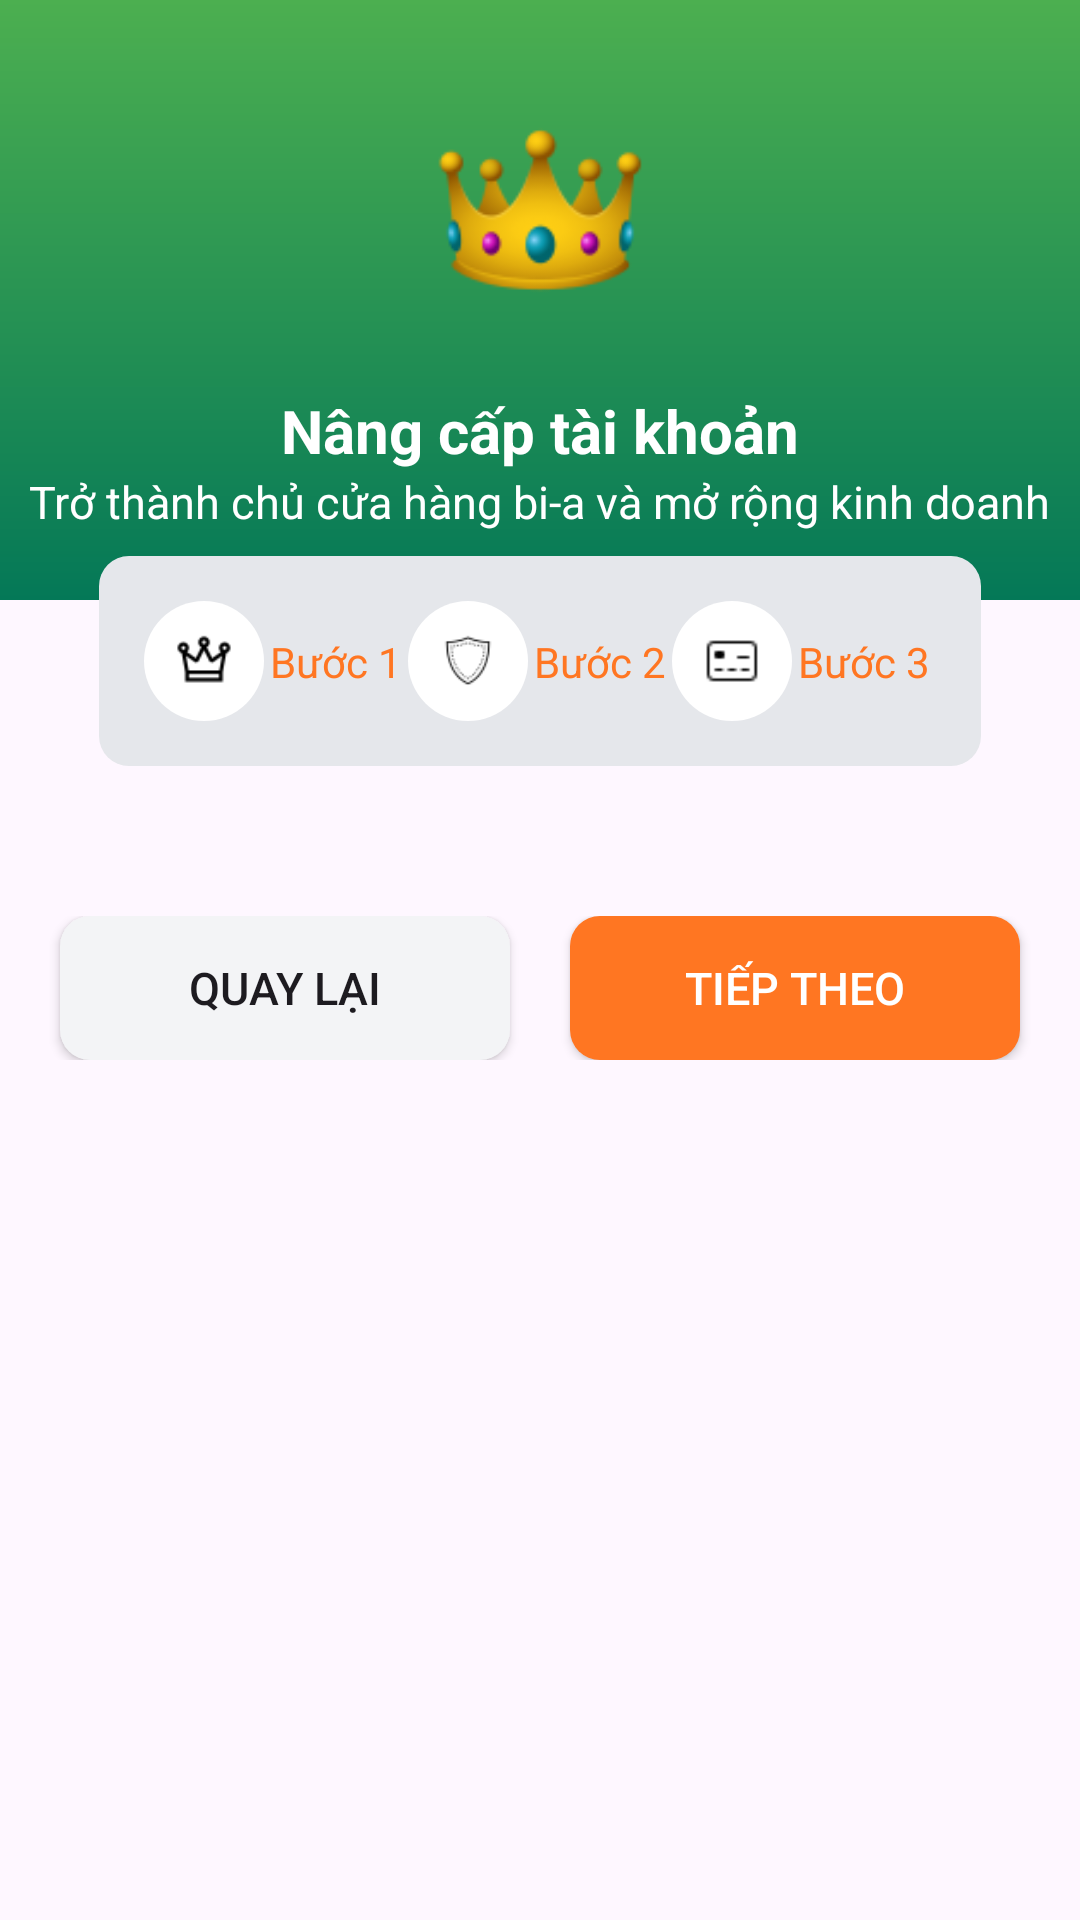

Here is an Android app screen rendered from its layout file. Give the layout XML and the strings, colors and styles it references.
<!-- AndroidManifest.xml: application theme Theme.MyApplication -->
<!-- res/layout/fragment_upgrade.xml -->
<?xml version="1.0" encoding="utf-8"?>
<ScrollView xmlns:android="http://schemas.android.com/apk/res/android"
    xmlns:tools="http://schemas.android.com/tools"
    android:layout_width="match_parent"
    android:layout_height="match_parent"
    xmlns:app="http://schemas.android.com/apk/res-auto"
    tools:context=".admin.FragmentUpgrade">

    <androidx.constraintlayout.widget.ConstraintLayout
        android:layout_width="match_parent"
        android:layout_height="match_parent">

        <androidx.constraintlayout.widget.ConstraintLayout
            android:id="@+id/header"
            android:layout_width="match_parent"
            android:layout_height="200dp"
            android:background="@drawable/bg_upgrade"
            app:layout_constraintLeft_toLeftOf="parent"
            app:layout_constraintTop_toTopOf="parent">
            <ImageView
                android:id="@+id/ivHeaderUpgrade"
                android:layout_width="80dp"
                android:layout_height="80dp"
                android:layout_marginTop="30dp"
                android:src="@drawable/icons8crown100"
                app:layout_constraintLeft_toLeftOf="parent"
                app:layout_constraintRight_toRightOf="parent"
                app:layout_constraintTop_toTopOf="parent"/>

            <TextView
                android:id="@+id/txtHeaderUpgrade"
                android:layout_width="wrap_content"
                android:layout_height="wrap_content"
                android:layout_marginTop="20dp"
                android:textSize="@dimen/dimen_txt_title_22sp"
                android:text="@string/txt_title_upgrade"
                android:textColor="@color/ColorWhite"
                android:textStyle="bold"
                app:layout_constraintLeft_toLeftOf="parent"
                app:layout_constraintRight_toRightOf="parent"
                app:layout_constraintTop_toBottomOf="@+id/ivHeaderUpgrade"/>
            <TextView
                android:layout_width="wrap_content"
                android:layout_height="wrap_content"
                android:textColor="@color/ColorWhite"
                android:textSize="@dimen/dimen_txt_16sp"
                android:text="@string/des_title_upgrade"
                app:layout_constraintLeft_toLeftOf="parent"
                app:layout_constraintRight_toRightOf="parent"
                app:layout_constraintTop_toBottomOf="@+id/txtHeaderUpgrade"/>
        </androidx.constraintlayout.widget.ConstraintLayout>

        <androidx.constraintlayout.widget.ConstraintLayout
            android:id="@+id/stepIndicator"
            android:layout_width="wrap_content"
            android:layout_height="wrap_content"
            android:background="@drawable/bg_xanhngoc"
            android:padding="15dp"
            android:layout_marginTop="-15dp"
            android:layout_gravity="center_horizontal"
            app:layout_constraintTop_toBottomOf="@+id/header"
            app:layout_constraintLeft_toLeftOf="parent"
            app:layout_constraintRight_toRightOf="parent">

            <ImageView
                android:id="@+id/ivStep1"
                android:layout_width="40dp"
                android:layout_height="40dp"
                android:padding="10dp"
                android:src="@drawable/icons8crown35"
                android:background="@drawable/bg_upgrade_white"
                app:layout_constraintLeft_toLeftOf="parent"
                app:layout_constraintBottom_toBottomOf="parent"
                app:layout_constraintTop_toTopOf="parent" />

            <TextView
                android:id="@+id/step1"
                android:layout_height="wrap_content"
                android:layout_width="0dp"
                android:layout_weight="1"
                android:text="@string/step_title_1"
                android:gravity="center"
                android:padding="2dp"
                android:textColor="@color/ColorOrgrien"
                app:layout_constraintLeft_toRightOf="@+id/ivStep1"
                app:layout_constraintTop_toTopOf="parent"
                app:layout_constraintBottom_toBottomOf="parent" />

            <ImageView
                android:id="@+id/ivArrow1"
                android:layout_width="wrap_content"
                android:layout_height="30dp"
                android:src="@drawable/icons8rightarrow50"
                app:layout_constraintLeft_toRightOf="@+id/step1"
                app:layout_constraintBottom_toBottomOf="parent"
                app:layout_constraintTop_toTopOf="parent"
                />

            <ImageView
                android:id="@+id/ivStep2"
                android:layout_width="40dp"
                android:layout_height="40dp"
                android:background="@drawable/bg_upgrade_white"
                android:padding="10dp"
                android:src="@drawable/icons8shield35"
                app:layout_constraintLeft_toRightOf="@id/ivArrow1"
                app:layout_constraintBottom_toBottomOf="parent"
                app:layout_constraintTop_toTopOf="parent"/>

            <TextView
                android:id="@+id/step2"
                android:layout_height="wrap_content"
                android:layout_width="0dp"
                android:layout_weight="1"
                android:padding="2dp"
                android:text="@string/step_title_2"
                android:gravity="center"
                android:textColor="@color/ColorOrgrien"
                app:layout_constraintLeft_toRightOf="@+id/ivStep2"
                app:layout_constraintBottom_toBottomOf="parent"
                app:layout_constraintTop_toTopOf="parent"/>
            <ImageView
                android:id="@+id/ivArrow2"
                android:layout_width="wrap_content"
                android:layout_height="30dp"
                android:src="@drawable/icons8rightarrow50"
                app:layout_constraintLeft_toRightOf="@+id/step2"
                app:layout_constraintBottom_toBottomOf="parent"
                app:layout_constraintTop_toTopOf="parent"
                />


            <ImageView
                android:id="@+id/ivStep3"
                android:layout_width="40dp"
                android:layout_height="40dp"
                android:background="@drawable/bg_upgrade_white"
                android:padding="10dp"
                android:src="@drawable/icons8card24"
                app:layout_constraintLeft_toRightOf="@+id/ivArrow2"
                app:layout_constraintBottom_toBottomOf="parent"
                app:layout_constraintTop_toTopOf="parent"/>
            <TextView
                android:id="@+id/step3"
                android:layout_height="wrap_content"
                android:layout_width="0dp"
                android:layout_weight="1"
                android:padding="2dp"
                android:text="@string/step_title_3"
                android:gravity="center"
                android:textColor="@color/ColorOrgrien"
                app:layout_constraintLeft_toRightOf="@+id/ivStep3"
                app:layout_constraintBottom_toBottomOf="parent"
                app:layout_constraintTop_toTopOf="parent"/>
        </androidx.constraintlayout.widget.ConstraintLayout>

        <androidx.viewpager2.widget.ViewPager2
            android:id="@+id/viewPager"
            android:layout_width="match_parent"
            android:layout_height="wrap_content"
            android:layout_weight="1"
            android:layout_marginHorizontal="10dp"
            app:layout_constraintLeft_toLeftOf="parent"
            app:layout_constraintTop_toBottomOf="@+id/stepIndicator"/>

        <androidx.constraintlayout.widget.ConstraintLayout
            android:layout_width="match_parent"
            android:layout_height="wrap_content"
            android:background="@drawable/bg_box_step"
            android:layout_marginHorizontal="10dp"
            android:paddingVertical="30dp"
            android:layout_marginTop="20dp"
            app:layout_constraintLeft_toLeftOf="parent"
            app:layout_constraintTop_toBottomOf="@+id/viewPager">
            <androidx.appcompat.widget.AppCompatButton
                android:id="@+id/btnBack"
                android:minWidth="150dp"
                android:layout_width="wrap_content"
                android:layout_height="wrap_content"
                android:textSize="@dimen/dimen_btn_txt_15sp"
                android:background="@drawable/bg_xam"
                android:text="Quay lại"
                android:layout_marginLeft="10dp"
                app:layout_constraintStart_toStartOf="parent"
                app:layout_constraintTop_toTopOf="parent"/>

            <androidx.appcompat.widget.AppCompatButton
                android:id="@+id/btnNext"
                android:layout_width="wrap_content"
                android:minWidth="150dp"
                android:layout_height="wrap_content"
                android:textSize="@dimen/dimen_btn_txt_15sp"
                android:background="@drawable/bg_orange"
                android:padding="10dp"
                android:text="tiếp theo"
                android:layout_marginRight="10dp"
                android:textColor="@color/ColorWhite"
                app:layout_constraintEnd_toEndOf="parent"
                app:layout_constraintTop_toTopOf="parent"/>

        </androidx.constraintlayout.widget.ConstraintLayout>
    </androidx.constraintlayout.widget.ConstraintLayout>


</ScrollView>
<!-- resources referenced by this layout -->
<resources>
  <color name="ColorOrgrien">#ff7622</color>
  <color name="ColorWhite">#FFFFFFFF</color>
  <dimen name="dimen_btn_txt_15sp">15sp</dimen>
  <dimen name="dimen_txt_16sp">15sp</dimen>
  <dimen name="dimen_txt_title_22sp">20sp</dimen>
  <!-- drawable bg_orange (drawable) -->
  <?xml version="1.0" encoding="utf-8"?>
  <shape xmlns:android="http://schemas.android.com/apk/res/android">
      <solid android:color="#ff7622"/>
      <corners android:radius="10dp"/>
  </shape>
  <!-- drawable bg_upgrade (drawable) -->
  <?xml version="1.0" encoding="utf-8"?>
  <shape xmlns:android="http://schemas.android.com/apk/res/android" android:shape="rectangle">
      <gradient
          android:angle="40"
          android:startColor="@color/green"
          android:endColor="@color/emerald_700"/>
  
  </shape>
  <!-- drawable bg_upgrade_white (drawable) -->
  <?xml version="1.0" encoding="utf-8"?>
  <shape android:shape="rectangle" xmlns:android="http://schemas.android.com/apk/res/android">
      <solid android:color="@color/ColorWhite"/>
      <corners android:radius="100dp"/>
  </shape>
  <!-- drawable bg_xam (drawable) -->
  <?xml version="1.0" encoding="utf-8"?>
  <shape xmlns:android="http://schemas.android.com/apk/res/android" android:shape="rectangle">
      <corners android:radius="10dp" />
      <solid android:color="#f3f4f6" />
  </shape>
  <!-- drawable bg_xanhngoc (drawable) -->
  <?xml version="1.0" encoding="utf-8"?>
  <shape xmlns:android="http://schemas.android.com/apk/res/android" android:shape="rectangle">
      <corners android:radius="10dp"/>
      <solid android:color="#e5e7eb"/>
  </shape>
  <!-- drawable icons8card24: png bitmap (drawable, 231 bytes) -->
  <!-- drawable icons8crown100: png bitmap (drawable, 7994 bytes) -->
  <!-- drawable icons8crown35: png bitmap (drawable, 654 bytes) -->
  <!-- drawable icons8shield35: png bitmap (drawable, 723 bytes) -->
  <string name="des_title_upgrade">Trở thành chủ cửa hàng bi-a và mở rộng kinh doanh</string>
  <string name="step_title_1">Bước 1</string>
  <string name="step_title_2">Bước 2</string>
  <string name="step_title_3">Bước 3</string>
  <string name="txt_title_upgrade">Nâng cấp tài khoản</string>
  <style name="Theme.MyApplication" parent="Base.Theme.MyApplication" />
  <color name="green">#4CAF50</color>
  <color name="emerald_700">#047857</color>
  <style name="Base.Theme.MyApplication" parent="Theme.Material3.DayNight.NoActionBar">
  
      </style>
</resources>
